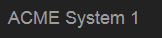
Task: Level 3 - Advanced Training
Calculate Client Security Hash

Workflow: NavigateTo-DashBoard

Step 1: click on 'ACME System 1'
